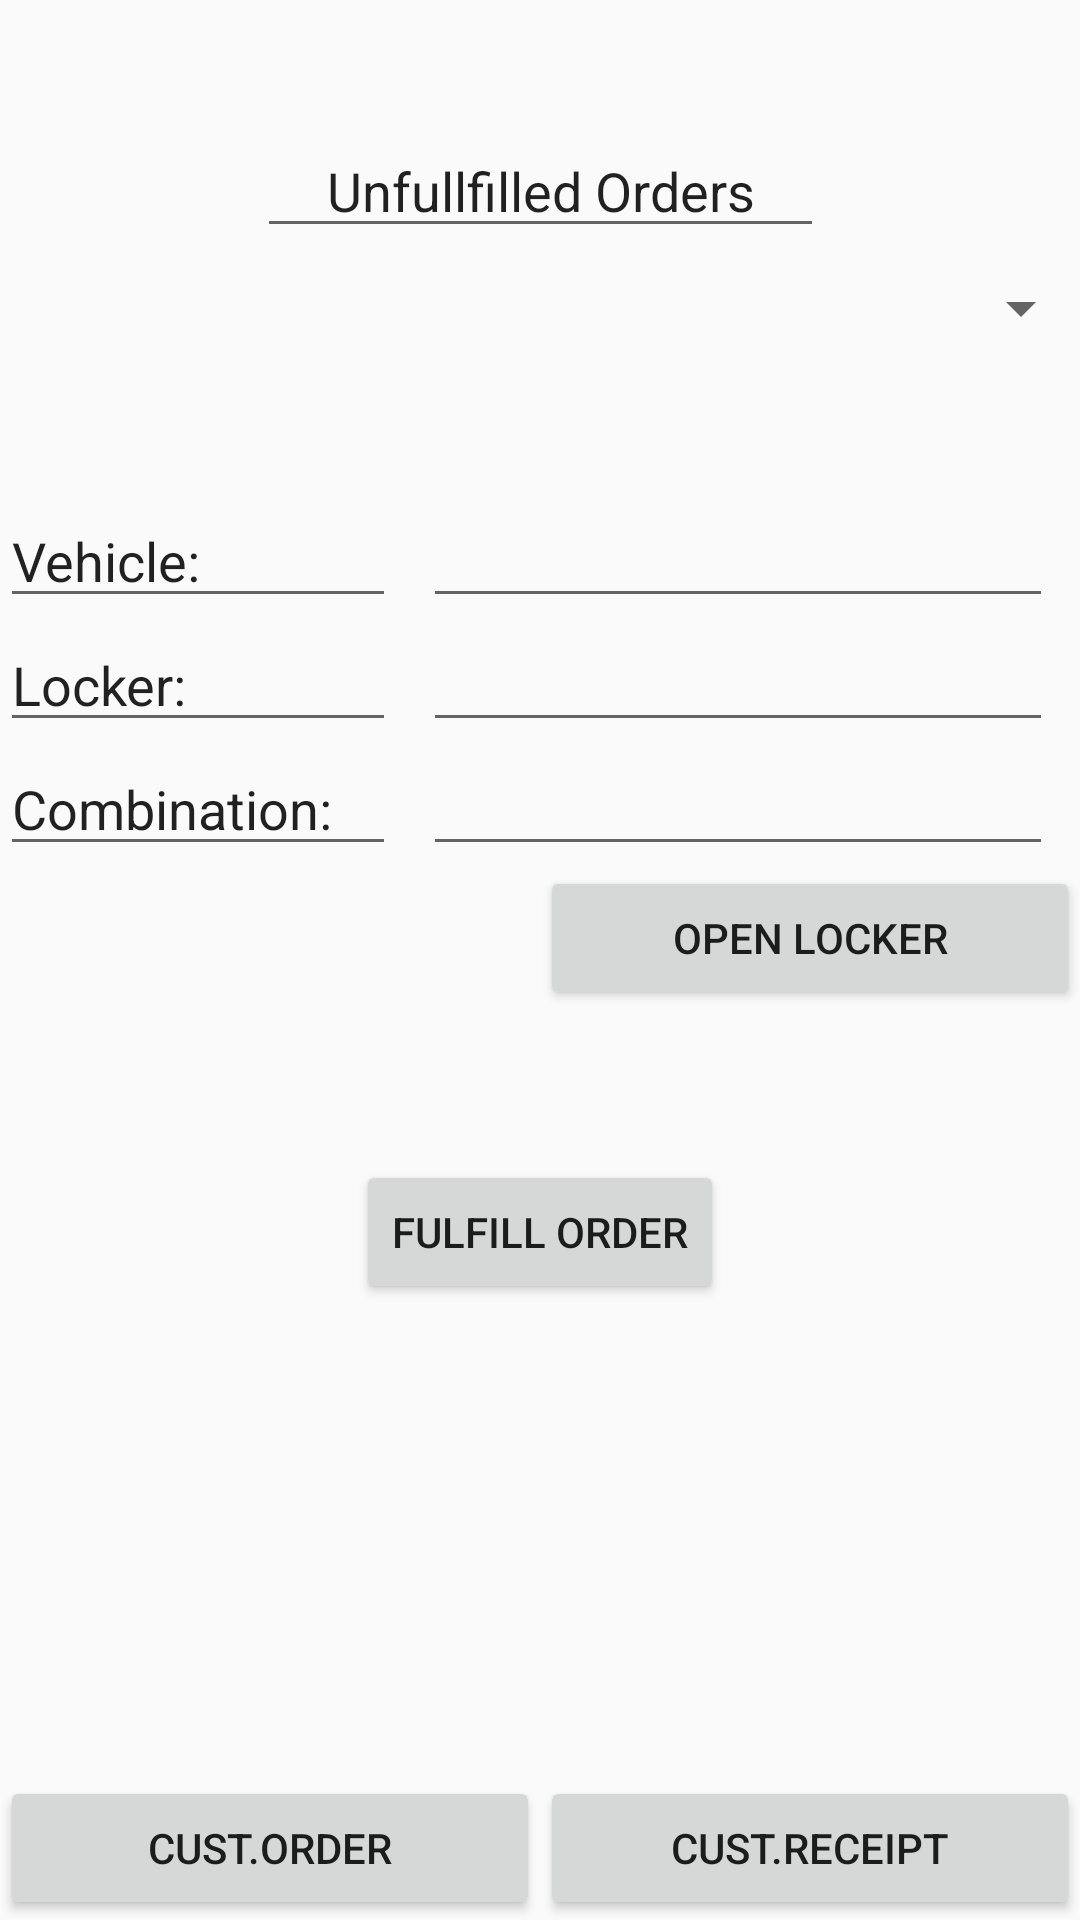

Android layout source for this screen:
<!-- AndroidManifest.xml: application theme AppTheme -->
<!-- res/layout/activity_loader.xml -->
<?xml version="1.0" encoding="utf-8"?>
<android.support.constraint.ConstraintLayout xmlns:android="http://schemas.android.com/apk/res/android"
    xmlns:app="http://schemas.android.com/apk/res-auto"
    xmlns:tools="http://schemas.android.com/tools"
    android:layout_width="match_parent"
    android:layout_height="match_parent"
    tools:context="com.ford.mg.activity.LoaderActivity">

    <EditText
        android:id="@+id/loader_screen_label"
        android:layout_width="368dp"
        android:layout_height="wrap_content"
        android:editable="false"
        android:ems="12"
        android:gravity="center"
        android:inputType="none"
        android:text="@string/loader_screen_label"
        app:layout_constraintLeft_toRightOf="parent"
        app:layout_constraintRight_toLeftOf="parent"
        app:layout_constraintTop_toTopOf="parent"
        tools:layout_editor_absoluteX="8dp"
        tools:layout_editor_absoluteY="6dp" />

    <Button
        android:id="@+id/buttonLtoCO"
        android:layout_width="180dp"
        android:layout_height="wrap_content"
        android:layout_centerHorizontal="true"
        android:layout_centerVertical="true"
        android:onClick="onClickSwitchToCustomerOrderActivity"
        android:text="@string/CustOrder"
        app:layout_constraintBottom_toBottomOf="parent"
        app:layout_constraintHorizontal_bias="0.5"
        app:layout_constraintLeft_toLeftOf="parent" />


    <Button
        android:id="@+id/buttonLtoCR"
        android:layout_width="180dp"
        android:layout_height="wrap_content"
        android:layout_centerHorizontal="true"
        android:layout_centerVertical="true"
        android:onClick="onClickSwitchToCustomerReceiptActivity"
        android:text="@string/CustReceipt"
        app:layout_constraintBottom_toBottomOf="parent"
        app:layout_constraintHorizontal_bias="0.5"
        app:layout_constraintRight_toRightOf="parent" />

    <EditText
        android:id="@+id/unfulfilled_orders_label"
        android:layout_width="189dp"
        android:layout_height="wrap_content"
        android:editable="false"
        android:ems="10"
        android:gravity="center_horizontal"
        android:inputType="textMultiLine"
        android:text="@string/unfulfilled_orders_label"
        app:layout_constraintEnd_toEndOf="parent"
        app:layout_constraintHorizontal_bias="0.5"
        app:layout_constraintStart_toStartOf="parent"
        app:layout_constraintTop_toBottomOf="@id/loader_screen_label" />
    />

    <Spinner
        android:id="@+id/unfulfilled_order_spinner"
        android:layout_width="368dp"
        android:layout_height="wrap_content"
        android:layout_marginStart="8dp"
        android:layout_marginTop="8dp"
        android:layout_marginEnd="8dp"
        app:layout_constraintEnd_toEndOf="parent"
        app:layout_constraintStart_toStartOf="parent"
        app:layout_constraintTop_toBottomOf="@id/unfulfilled_orders_label" />



    <EditText
        android:id="@+id/unfulfilled_vehicle_label"
        android:layout_width="132dp"
        android:layout_height="wrap_content"
        android:layout_marginTop="50dp"
        android:contentDescription="Vehicle identification associated with the Order"
        android:editable="false"
        android:ems="10"
        android:inputType="none"
        android:text="Vehicle:"
        app:layout_constraintLeft_toLeftOf="parent"
        app:layout_constraintTop_toBottomOf="@id/unfulfilled_order_spinner"
        app:layout_constraintVertical_bias="0.5" />
    <EditText
        android:id="@+id/loader_vehicle_id"
        android:layout_width="wrap_content"
        android:editable="false"
        android:layout_height="wrap_content"
        android:ems="10"
        android:inputType="number"
        app:layout_constraintEnd_toEndOf="parent"
        app:layout_constraintStart_toEndOf="@+id/unfulfilled_vehicle_label"
        app:layout_constraintLeft_toRightOf="@id/unfulfilled_vehicle_label"
        app:layout_constraintRight_toLeftOf="parent"
        tools:layout_editor_absoluteY="150dp"
        android:layout_marginTop="50dp"
        app:layout_constraintTop_toBottomOf="@id/unfulfilled_order_spinner"
        />
    <EditText
        android:id="@+id/unfulfilled_locker_label"
        android:layout_width="132dp"
        android:layout_height="wrap_content"
        android:contentDescription="Locker identification associated with the Order"
        android:editable="false"
        android:ems="10"
        android:inputType="none"
        android:text="Locker:"
        app:layout_constraintLeft_toLeftOf="parent"
        app:layout_constraintTop_toBottomOf="@id/unfulfilled_vehicle_label"
        app:layout_constraintVertical_bias="0.5" />
    <EditText
        android:id="@+id/loader_locker_id"
        android:layout_width="wrap_content"
        android:editable="false"
        android:layout_height="wrap_content"
        android:ems="10"
        android:inputType="number"
        app:layout_constraintEnd_toEndOf="parent"
        app:layout_constraintStart_toEndOf="@+id/unfulfilled_locker_label"
        app:layout_constraintLeft_toRightOf="@id/unfulfilled_locker_label"
        app:layout_constraintRight_toLeftOf="parent"
        tools:layout_editor_absoluteY="150dp"
        app:layout_constraintTop_toBottomOf="@id/unfulfilled_vehicle_label"
        />
    <EditText
        android:id="@+id/unfulfilled_combination_label"
        android:layout_width="132dp"
        android:layout_height="wrap_content"
        android:contentDescription="Combination associated with the Order"
        android:editable="false"
        android:ems="10"
        android:inputType="none"
        android:text="Combination:"
        app:layout_constraintLeft_toLeftOf="parent"
        app:layout_constraintTop_toBottomOf="@id/unfulfilled_locker_label"
        app:layout_constraintVertical_bias="0.5" />
    <EditText
        android:id="@+id/loader_combination"
        android:layout_width="wrap_content"
        android:editable="false"
        android:layout_height="wrap_content"
        android:ems="10"
        android:inputType="number"
        app:layout_constraintEnd_toEndOf="parent"
        app:layout_constraintStart_toEndOf="@+id/unfulfilled_combination_label"
        app:layout_constraintLeft_toRightOf="@id/unfulfilled_combination_label"
        app:layout_constraintRight_toLeftOf="parent"
        tools:layout_editor_absoluteY="150dp"
        app:layout_constraintTop_toBottomOf="@id/unfulfilled_locker_label"
        />

    <Button
        android:id="@+id/button_loader_open"
        android:layout_width="180dp"
        android:layout_height="wrap_content"
        android:onClick="onClickLoaderOpenLocker"
        android:text="@string/Open"
        app:layout_constraintTop_toBottomOf="@id/loader_combination"
        app:layout_constraintHorizontal_bias="0.5"
        app:layout_constraintRight_toRightOf="parent" />

    <Button
        android:id="@+id/fulfill_order_button"
        android:layout_width="wrap_content"
        android:layout_height="wrap_content"
        android:onClick="onClickFulfillOrder"
        android:text="@string/fulfill_order_button_text"
        android:layout_marginTop="50dp"
        app:layout_constraintEnd_toEndOf="parent"
        app:layout_constraintHorizontal_bias="0.5"
        app:layout_constraintStart_toEndOf="@id/button_loader_open"
        app:layout_constraintStart_toStartOf="parent"
        app:layout_constraintTop_toBottomOf="@id/button_loader_open"
        tools:layout_editor_absoluteY="88dp" />
</android.support.constraint.ConstraintLayout>
<!-- resources referenced by this layout -->
<resources>
  <string name="CustOrder">Cust.Order</string>
  <string name="CustReceipt">Cust.Receipt</string>
  <string name="Open">OPEN Locker</string>
  <string name="fulfill_order_button_text">Fulfill Order</string>
  <string name="loader_screen_label">Loader Fulfillment</string>
  <string name="unfulfilled_orders_label">Unfullfilled Orders</string>
  <style name="AppTheme" parent="Theme.AppCompat.Light.DarkActionBar">
          
          <item name="colorPrimary">@color/colorPrimary</item>
          <item name="colorPrimaryDark">@color/colorPrimaryDark</item>
          <item name="colorAccent">@color/colorAccent</item>
          
          <item name="android:preferenceScreenStyle">@style/AppTheme</item>
  
      </style>
  <!-- not gathered from this repository: default colours our renderer supplied (Android Studio template values) -->
  <color name="colorPrimary">#FF6200EE</color>
  <color name="colorPrimaryDark">#FF3700B3</color>
  <color name="colorAccent">#FF03DAC5</color>
</resources>
